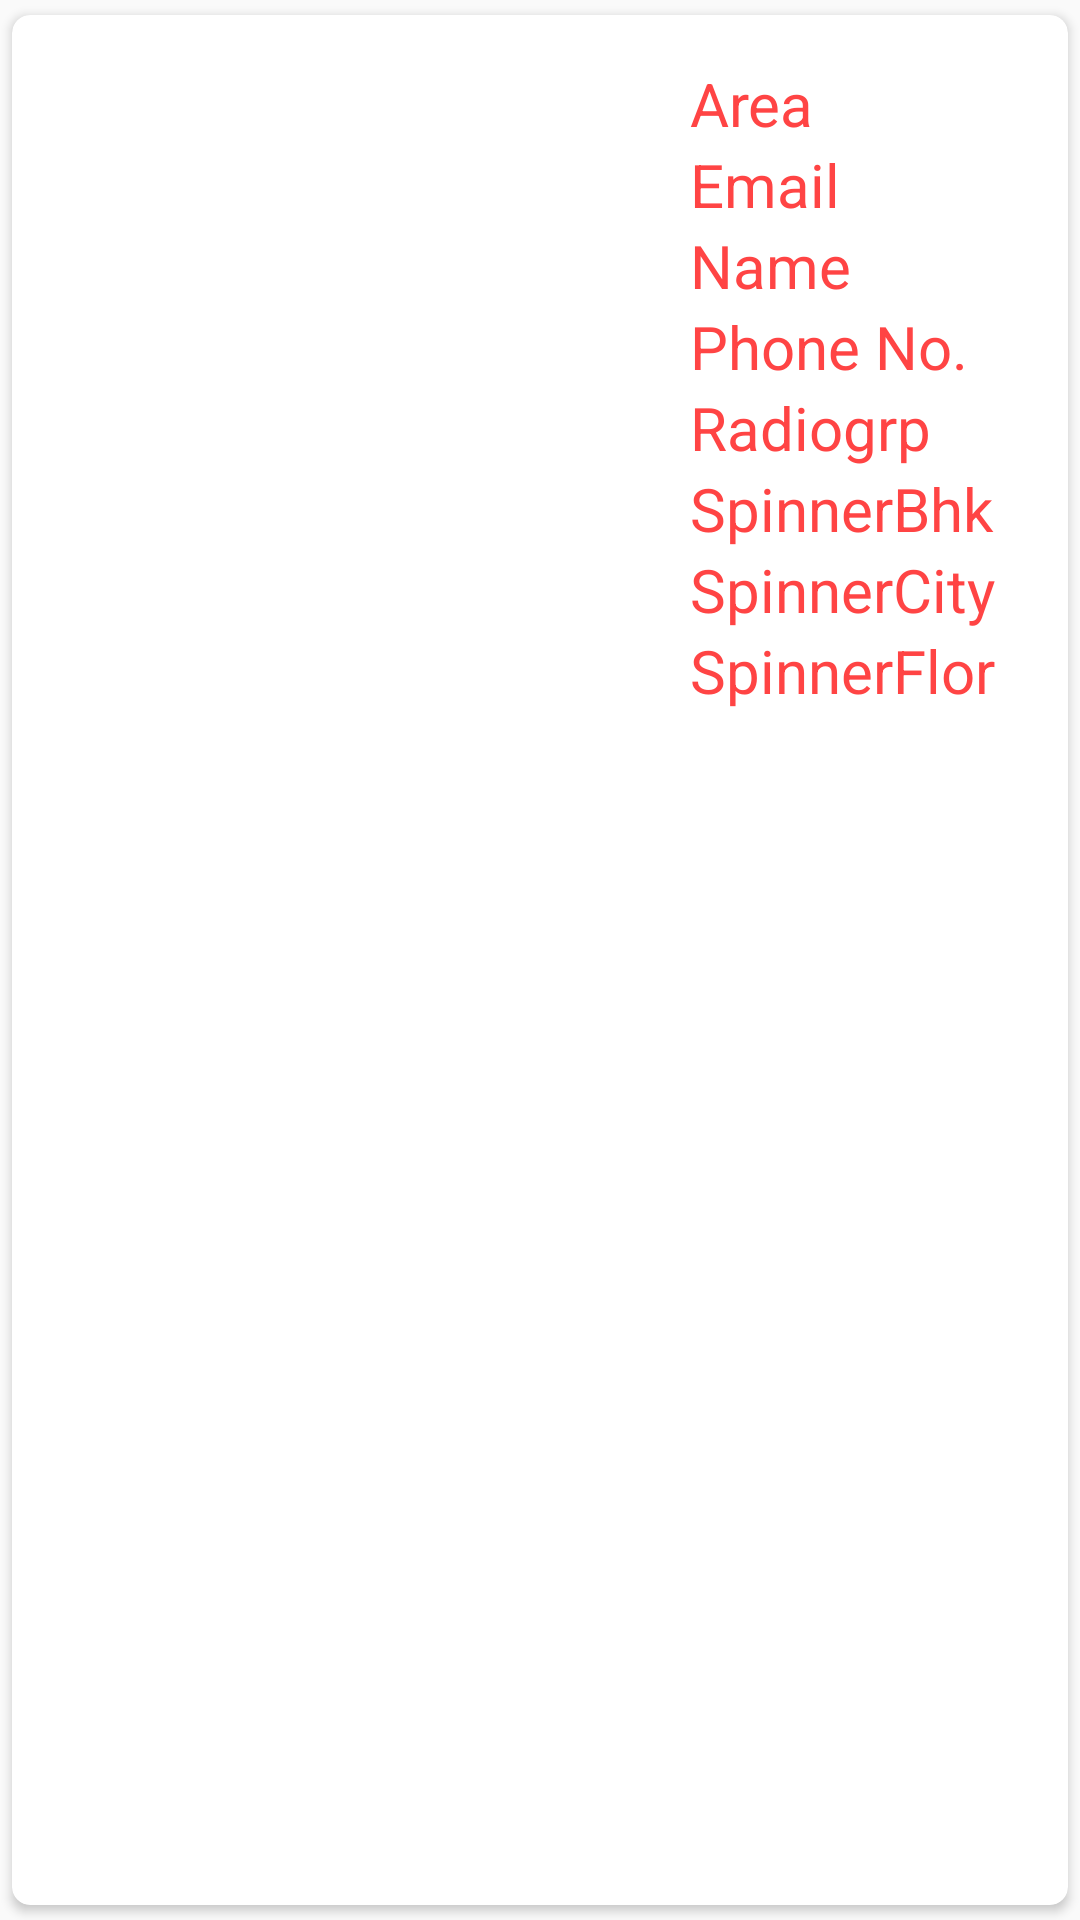

The Android layout XML behind this screen, and the referenced resources:
<!-- AndroidManifest.xml: application theme AppTheme -->
<!-- res/layout/single_row.xml -->
<?xml version="1.0" encoding="utf-8"?>
<androidx.cardview.widget.CardView xmlns:android="http://schemas.android.com/apk/res/android"
    android:layout_width="match_parent"
    android:layout_height="wrap_content"
    xmlns:app="http://schemas.android.com/apk/res-auto"
    app:cardCornerRadius="6dp"
    android:elevation="6dp"
    app:cardUseCompatPadding="true">
    <RelativeLayout
        android:layout_width="match_parent"
        android:layout_height="wrap_content"
        android:padding="16dp">
        <ImageView
            android:layout_width="200dp"
            android:layout_height="200dp"
            android:id="@+id/imageview"
            android:layout_centerVertical="true"
            android:src="@drawable/ic_baseline_email_24"/>
        <TextView
            android:layout_width="match_parent"
            android:layout_height="wrap_content"
            android:id="@+id/textView1"
            android:layout_toRightOf="@+id/imageview"
            android:layout_marginLeft="10dp"
            android:text="Area"
            android:textSize="20sp"
            android:textColor="@android:color/holo_red_light"/>
        <TextView
            android:layout_width="match_parent"
            android:layout_height="wrap_content"
            android:id="@+id/textView2"
            android:layout_toRightOf="@+id/imageview"
            android:layout_marginLeft="10dp"
            android:text="Email"
            android:textSize="20sp"
            android:layout_below="@+id/textView1"
            android:textColor="@android:color/holo_red_light"/>
        <TextView
            android:layout_width="match_parent"
            android:layout_height="wrap_content"
            android:id="@+id/textView3"
            android:layout_toRightOf="@+id/imageview"
            android:layout_marginLeft="10dp"
            android:text="Name"
            android:textSize="20sp"
            android:layout_below="@+id/textView2"
            android:textColor="@android:color/holo_red_light"/>
        <TextView
            android:layout_width="match_parent"
            android:layout_height="wrap_content"
            android:id="@+id/textView4"
            android:layout_toRightOf="@+id/imageview"
            android:layout_marginLeft="10dp"
            android:text="Phone No."
            android:textSize="20sp"
            android:layout_below="@+id/textView3"
            android:textColor="@android:color/holo_red_light"/>
        <TextView
            android:layout_width="match_parent"
            android:layout_height="wrap_content"
            android:id="@+id/textView5"
            android:layout_toRightOf="@+id/imageview"
            android:layout_marginLeft="10dp"
            android:text="Radiogrp"
            android:textSize="20sp"
            android:layout_below="@+id/textView4"
            android:textColor="@android:color/holo_red_light"/>
        <TextView
            android:layout_width="match_parent"
            android:layout_height="wrap_content"
            android:id="@+id/textView6"
            android:layout_toRightOf="@+id/imageview"
            android:layout_marginLeft="10dp"
            android:text="SpinnerBhk"
            android:textSize="20sp"
            android:layout_below="@+id/textView5"
            android:textColor="@android:color/holo_red_light"/>
        <TextView
            android:layout_width="match_parent"
            android:layout_height="wrap_content"
            android:id="@+id/textView7"
            android:layout_toRightOf="@+id/imageview"
            android:layout_marginLeft="10dp"
            android:text="SpinnerCity"
            android:textSize="20sp"
            android:layout_below="@+id/textView6"
            android:textColor="@android:color/holo_red_light"/>
        <TextView
            android:layout_width="match_parent"
            android:layout_height="wrap_content"
            android:id="@+id/textView8"
            android:layout_toRightOf="@+id/imageview"
            android:layout_marginLeft="10dp"
            android:text="SpinnerFlor"
            android:textSize="20sp"
            android:layout_below="@+id/textView7"
            android:textColor="@android:color/holo_red_light"/>

    </RelativeLayout>


</androidx.cardview.widget.CardView>
<!-- resources referenced by this layout -->
<resources>
  <style name="AppTheme" parent="Theme.AppCompat.Light.DarkActionBar">
          
          <item name="colorPrimary">#191970 </item>
          <item name="colorPrimaryDark">#191970 </item>
          <item name="colorAccent">#191970 </item>
      </style>
</resources>
